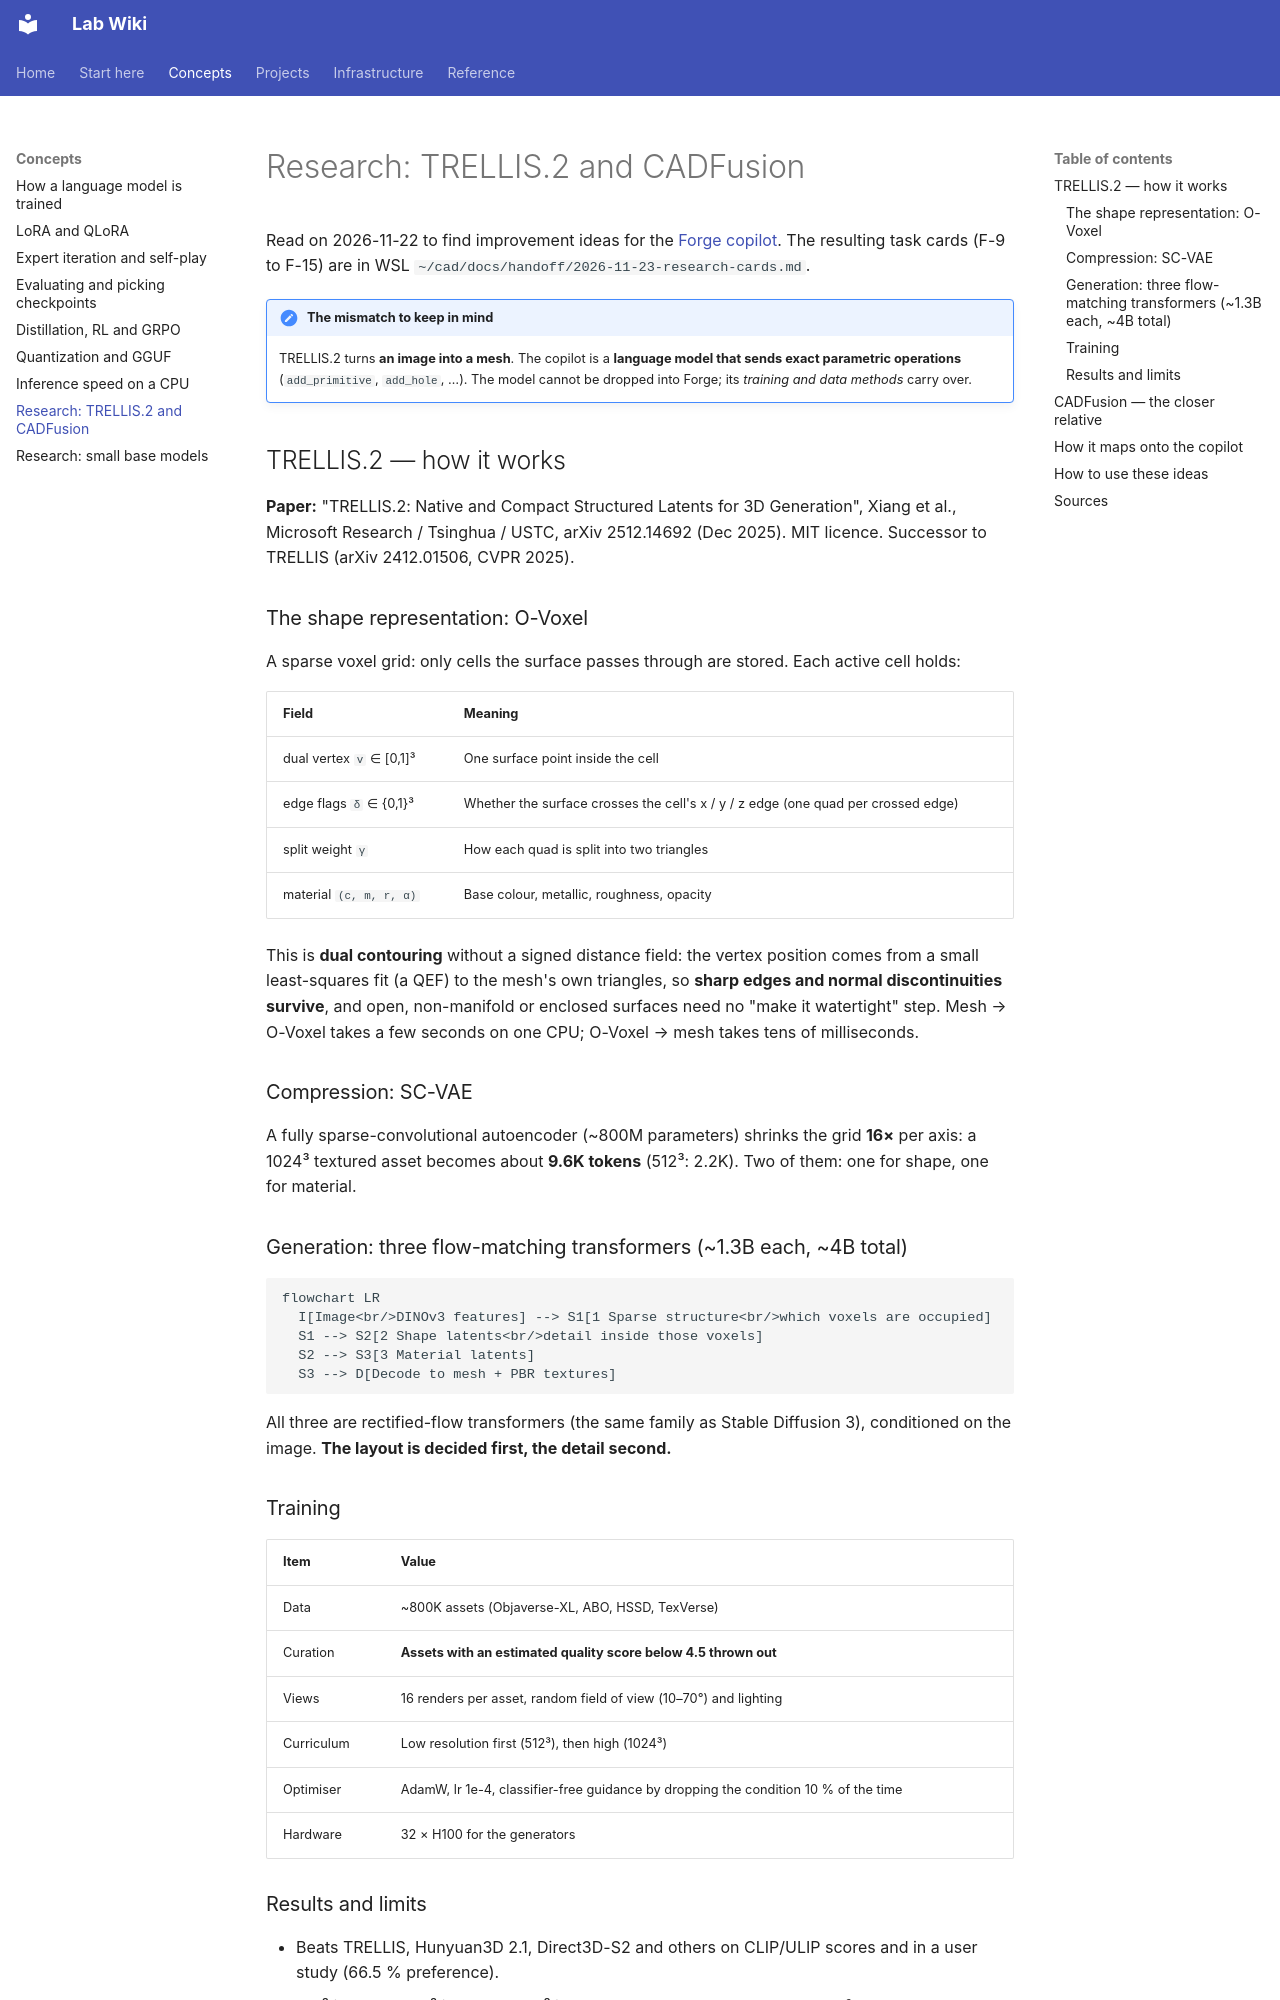

repository: joedean75/lab-wiki · page: concepts/research-trellis2/index.html · generator: mkdocs

# Research: TRELLIS.2 and CADFusion

Read on 2026-11-22 to find improvement ideas for the [Forge copilot](../projects/forge-copilot.md).
The resulting task cards (F-9 to F-15) are in WSL `~/cad/docs/handoff/2026-11-23-research-cards.md`.

!!! note "The mismatch to keep in mind"
    TRELLIS.2 turns **an image into a mesh**. The copilot is a **language model that sends exact
    parametric operations** (`add_primitive`, `add_hole`, …). The model cannot be dropped into Forge;
    its *training and data methods* carry over.

## TRELLIS.2 — how it works

**Paper:** "TRELLIS.2: Native and Compact Structured Latents for 3D Generation", Xiang et al.,
Microsoft Research / Tsinghua / USTC, arXiv 2512.14692 (Dec 2025). MIT licence. Successor to
TRELLIS (arXiv 2412.01506, CVPR 2025).

### The shape representation: O-Voxel

A sparse voxel grid: only cells the surface passes through are stored. Each active cell holds:

| Field | Meaning |
|---|---|
| dual vertex `v` ∈ [0,1]³ | One surface point inside the cell |
| edge flags `δ` ∈ {0,1}³ | Whether the surface crosses the cell's x / y / z edge (one quad per crossed edge) |
| split weight `γ` | How each quad is split into two triangles |
| material `(c, m, r, α)` | Base colour, metallic, roughness, opacity |

This is **dual contouring** without a signed distance field: the vertex position comes from a
small least-squares fit (a QEF) to the mesh's own triangles, so **sharp edges and normal
discontinuities survive**, and open, non-manifold or enclosed surfaces need no "make it watertight"
step. Mesh → O-Voxel takes a few seconds on one CPU; O-Voxel → mesh takes tens of milliseconds.

### Compression: SC-VAE

A fully sparse-convolutional autoencoder (~800M parameters) shrinks the grid **16×** per axis:
a 1024³ textured asset becomes about **9.6K tokens** (512³: 2.2K). Two of them: one for shape,
one for material.

### Generation: three flow-matching transformers (~1.3B each, ~4B total)

```mermaid
flowchart LR
  I[Image<br/>DINOv3 features] --> S1[1 Sparse structure<br/>which voxels are occupied]
  S1 --> S2[2 Shape latents<br/>detail inside those voxels]
  S2 --> S3[3 Material latents]
  S3 --> D[Decode to mesh + PBR textures]
```

All three are rectified-flow transformers (the same family as Stable Diffusion 3), conditioned on
the image. **The layout is decided first, the detail second.**

### Training

| Item | Value |
|---|---|
| Data | ~800K assets (Objaverse-XL, ABO, HSSD, TexVerse) |
| Curation | **Assets with an estimated quality score below 4.5 thrown out** |
| Views | 16 renders per asset, random field of view (10–70°) and lighting |
| Curriculum | Low resolution first (512³), then high (1024³) |
| Optimiser | AdamW, lr 1e-4, classifier-free guidance by dropping the condition 10 % of the time |
| Hardware | 32 × H100 for the generators |
